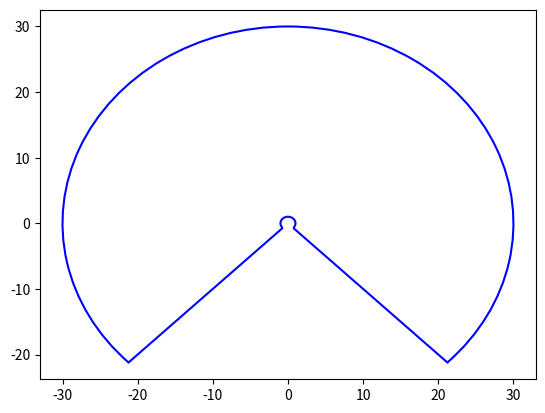

The script that saved this image:

import matplotlib.pyplot as plt
from matplotlib.patches import Arc


def hokuyo_angle_limits(p1, p2):
    line_x = [0.8, 21.21, -0.8, -21.21]
    line_y = [-0.8, -21.21, -0.8, -21.21]
    x1, x2 = line_x[p1], line_x[p2]
    y1, y2 = line_y[p1], line_y[p2]
    plt.plot([x1, x2], [y1, y2], 'b')

def hokuyo_range_limits():
    # copied and modified from:
    # https://github.com/matplotlib/matplotlib/issues/8046/#issuecomment-278312361
    # Ellipse parameters
    D_0 = 2
    D_1 = 60
    x, y = 0, 0
    # Figure setup
    fig, ax = plt.subplots()

    # Inner Arc
    ax.add_patch(Arc((x, y), D_0, D_0,
                     theta1=-45, theta2=225, edgecolor='b', linewidth=1.5))
    # Outer Arc
    ax.add_patch(Arc((x, y), D_1, D_1,
                     theta1=-45, theta2=225, edgecolor='b', linewidth=1.5))

def hokuyo_limits():
    p1_1, p1_2 = 0, 1
    p2_1, p2_2 = 2, 3
    hokuyo_range_limits()
    hokuyo_angle_limits(p1_1, p1_2)
    hokuyo_angle_limits(p2_1, p2_2)
    plt.show()

if __name__ == '__main__':
    plot_stuff = hokuyo_limits()
